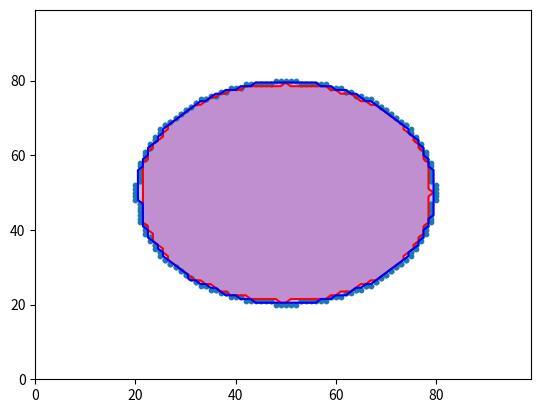

Reproduce this figure in Python.
# -*- coding: utf-8 -*-
"""
Created on Fri Oct 24 15:42:22 2025

[redacted]
"""

import numpy as np
from scipy import ndimage
import matplotlib.pyplot as plt
from numpy.linalg import inv

def rademacher(n):
    """
    generate n sample of 1 or -1 with probability 1/2 for each outcome
    """
    outcome = np.random.choice([-1,1], size = n, replace = True)
    return(outcome)
def compute_boundary(mask):
    """
    

    Parameters
    ----------
    mask : 2d array of boolean value
        array of 2d values of siginificant region of interest

    Returns
    -------
    boundary points, s1 = inside boundary, s0 = outside boundary

    """
    bdry = np.zeros_like(mask, dtype = bool)

    s0=[] #outside
    s1=[] #inside

    up = (mask[1:,:] & ~mask[:-1,:])
    bdry[1:,:] |= up
    coord = np.argwhere(up)
    s0.append(coord )
    s1.append(coord + [1,0])

    down = (~mask[1:,:] & mask[:-1,:]) 
    bdry[:-1,:] |= down
    coord = np.argwhere(down)
    s0.append(coord + [1,0])
    s1.append(coord)

    left = (mask[:,1:] & ~mask[:,:-1])
    bdry[:,1:] |= left 
    coord = np.argwhere(left)
    s0.append(coord)
    s1.append(coord + [0,1])

    right = (~mask[:,1:] & mask[:,:-1])
    bdry[:,:-1] |= (~mask[:,1:] & mask[:,:-1])
    coord=np.argwhere(right)
    s0.append(coord + [0,1])
    s1.append(coord)

    s0 = np.concatenate(s0)
    s1 = np.concatenate(s1)
    
    return(bdry, s1, s0)

def generate_circle_100grid(radius, magnitude):
    """
    generate 100x100 circle 
    """
    
    center = np.array([50,50])
    x = np.meshgrid(np.arange(100),np.arange(100))
    circle_mask =  (x[0] - center[0])**2 + (x[1] - center[1])**2 <= radius **2
    
    #generating a circle
    circle = np.zeros((100,100))
    signif_point = np.where(circle_mask)
    circle[signif_point] = magnitude
    return(circle, signif_point)

def generate_cross():
    """
    generate a + symbol
    """
    boi = np.zeros((100,100))
    boi[40:61,50] = 6
    boi[50,40:61] = 6
    return(boi)

def generate_gradient(minsig,maxsig):
    """
    generate a gradient signal     
    """

    gradient = np.linspace(minsig,maxsig,100)
    gradient = np.tile(gradient, (100,1))
    return(gradient)


success = 0
t = 1

for i in range(t):
    #genearte a gradient
    x= generate_gradient(0,3)
    x = ndimage.gaussian_filter(x, 3/(2*np.sqrt(2*np.log(2))))
    #generating a circular signal and smoothing it
    circle = generate_circle_100grid(30, 3)[0]
    circle = ndimage.gaussian_filter(circle, 3/(2*np.sqrt(2*np.log(2))))
    #circle = x
    c =2
    #finding and interpolate true boundary
    true_mask = circle > c
    true_bdry, true_s1, true_s0 = compute_boundary(true_mask)
    
    true_b_s0 = circle[true_s0[:,0], true_s0[:,1]]
    true_b_s1 = circle[true_s1[:,0], true_s1[:,1]]
    
    
    
    true_diff = true_b_s1 - true_b_s0
    
    true_m1 = (true_b_s1 - c)/true_diff
    true_m2 = (c - true_b_s0)/true_diff
    
    
    
    #generating instances  of smoothed circle + smoothed noise
    instances = []
    #eppy = []
    for i in range(500):
        epsilon = ndimage.gaussian_filter(np.random.randn(100,100), 3/(2*np.sqrt(2*np.log(2))))
        epsilon /= epsilon.std() #renormalise epsilon
        #eppy.append(epsilon)
        instances.append(circle + epsilon) #3fwhm
        
        
    #using the fact that Linear regression consist only of intercept. 
    #The Intercept's coefficient is just the mean value we have that can compute beta easily
    instances = np.stack(instances)
    coefficient = np.mean(instances, axis = 0)
    
    
    
    #mask for the significant regression coefficient values
    mask = coefficient > c
    bdry, s1, s0 = compute_boundary(mask)
    
    #register coefficients values at the inside boundary s0 and its neighbour outside boundary s1
    b_s0 = coefficient[s0[:,0], s0[:,1]]
    b_s1 = coefficient[s1[:,0], s1[:,1]]
    
    diff = np.abs(b_s1 - b_s0)
    
    #weight based on distances the regression coeffcient has from threshold (assume linear distance based on c)
    m1 = (b_s1 - c)/diff
    m2 = (c - b_s0)/diff
    
    
    
    epsilons  = (instances - coefficient)
    eps_std = epsilons.std(axis=0, ddof=1)
    epsilons = (epsilons)/eps_std
    
    epsilon_star = m1 * epsilons[:,s0[:,0], s0[:,1]] + m2 * epsilons[:,s1[:,0], s1[:,1]]
         
    #computing G*
    number_subject, number_point = np.shape(epsilon_star)
    repeat = 1000
    
    #computing G the original way
    G = []
    for i in range(repeat):
        rad = rademacher(number_subject)
        rad = np.tile(rad, (number_point,1)).T
        boot_residual = rad * epsilon_star
        std = boot_residual.std(axis=0)
        G_values = np.sum(boot_residual, axis=0)/(std * np.sqrt(number_subject))
        sup = np.max(np.abs(G_values))
        G.append(sup)
        
    #computing G the way alex code it (less efficient)
    """
    G2 = []
    
    for i in range(repeat):
        rad = rademacher(number_subject)[:, None, None]
        boot_residual = rad * epsilons
        boot_std = boot_residual.std(axis=0, ddof=1)
        t_field = boot_residual.sum(axis=0) / (boot_std * np.sqrt(number_subject))
        t_star = m1 * t_field[s1[:,0], s1[:,1]] + m2 * t_field[s0[:,0], s0[:,1]]
        G2.append(np.max(np.abs(t_star)))
        """
    k = np.quantile(G, 0.95)
    #k2 = np.quantile(G2, 0.95)
    
    #weight
    vw = 1/np.sqrt(number_subject)
    
    #compute upper_lower region
    upper_coeff = coefficient - k * eps_std * vw
    lower_coeff = coefficient + k * eps_std * vw
    
    upper_mask = upper_coeff >= c
    lower_mask = lower_coeff >= c
    
    upper_region = np.argwhere(upper_mask) #AC+
    lower_region = np.argwhere(lower_mask)  #AC-
    
    
    
    #value of upper and lower region at true boundaries
    upper_s0 = upper_coeff[true_s0[:,0],true_s0[:,1]]
    upper_s1 = upper_coeff[true_s1[:,0],true_s1[:,1]]
    lower_s0 = lower_coeff[true_s0[:,0],true_s0[:,1]]
    lower_s1 = lower_coeff[true_s1[:,0],true_s1[:,1]]
    
    upper_boundary = true_m1 * (upper_s0) + true_m2 * (upper_s1) 
    lower_boundary = true_m1 * (lower_s0) + true_m2 * (lower_s1) 
    
    #test if the condition failed
    upper_test = upper_boundary >= c # if s* in upper then violate
    lower_test = lower_boundary < c #if s* not in lower then violated
    
    test = not ((np.any(upper_test) or np.any(lower_test)))
        
    #contourplot
    fig, ax = plt.subplots()
    
    ax.contourf(upper_mask, levels= [0.5,1], colors = 'red', alpha=0.25)
    ax.contour(upper_mask, levels = [0.5,1], colors = 'red')
    
    ax.contourf(lower_mask, levels = [0.5,1], colors='blue', alpha=0.25)
    ax.contour(lower_mask, levels = [0.5,1], colors = 'blue')
    
    ax.scatter(true_s0[:,1],true_s0[:,0], s=10)
    plt.show()
    print(test)
    
    if test:
        success += 1
    
    
